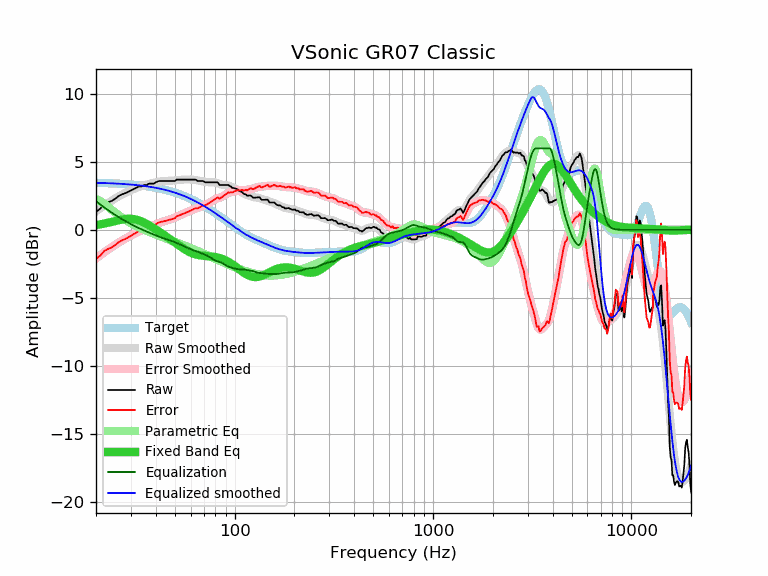

Values plotted in this chart, from the file beside it:
frequency, raw, error, smoothed, error_smoothed, equalization, parametric_eq, equalized_raw, equalized_smoothed, target
20, 1.33, -2.13, 1.36, -2.10, 2.10, 0.35, 3.43, 3.47, 3.47
21, 1.55, -1.91, 1.59, -1.87, 1.87, 0.40, 3.42, 3.46, 3.46
22, 1.89, -1.56, 1.79, -1.66, 1.66, 0.46, 3.55, 3.45, 3.45
23, 2.03, -1.41, 1.98, -1.45, 1.45, 0.52, 3.48, 3.44, 3.44
24, 2.13, -1.29, 2.16, -1.27, 1.27, 0.58, 3.40, 3.43, 3.43
25, 2.29, -1.12, 2.32, -1.10, 1.10, 0.65, 3.39, 3.41, 3.41
26, 2.49, -0.91, 2.46, -0.94, 0.94, 0.71, 3.43, 3.40, 3.40
27, 2.61, -0.77, 2.59, -0.79, 0.79, 0.76, 3.40, 3.39, 3.39
28, 2.69, -0.68, 2.71, -0.66, 0.66, 0.79, 3.35, 3.37, 3.37
29, 2.79, -0.56, 2.82, -0.53, 0.53, 0.81, 3.33, 3.35, 3.35
30, 2.90, -0.43, 2.92, -0.42, 0.42, 0.81, 3.32, 3.34, 3.34
31, 3.00, -0.32, 3.00, -0.31, 0.31, 0.79, 3.31, 3.32, 3.32
32, 3.10, -0.20, 3.09, -0.21, 0.21, 0.75, 3.31, 3.30, 3.30
33, 3.20, -0.08, 3.16, -0.12, 0.12, 0.69, 3.32, 3.28, 3.28
34, 3.20, -0.05, 3.22, -0.03, 0.03, 0.62, 3.23, 3.25, 3.25
35, 3.30, 0.07, 3.28, 0.05, -0.05, 0.53, 3.25, 3.23, 3.23
36, 3.30, 0.09, 3.33, 0.13, -0.13, 0.44, 3.18, 3.21, 3.21
37, 3.40, 0.22, 3.38, 0.20, -0.20, 0.34, 3.20, 3.18, 3.18
38, 3.40, 0.25, 3.42, 0.27, -0.27, 0.24, 3.13, 3.15, 3.15
39, 3.40, 0.28, 3.47, 0.34, -0.34, 0.13, 3.06, 3.13, 3.13
40, 3.50, 0.40, 3.50, 0.41, -0.41, 0.03, 3.09, 3.10, 3.10
41, 3.57, 0.51, 3.54, 0.47, -0.47, -0.07, 3.10, 3.07, 3.07
42, 3.60, 0.57, 3.56, 0.53, -0.53, -0.17, 3.07, 3.03, 3.03
43, 3.60, 0.60, 3.58, 0.58, -0.58, -0.27, 3.02, 3.00, 3.00
44, 3.60, 0.63, 3.59, 0.63, -0.63, -0.37, 2.97, 2.97, 2.97
45, 3.60, 0.67, 3.60, 0.67, -0.67, -0.47, 2.93, 2.93, 2.93
46, 3.60, 0.71, 3.61, 0.71, -0.71, -0.57, 2.89, 2.90, 2.90
47, 3.60, 0.74, 3.61, 0.76, -0.76, -0.66, 2.84, 2.86, 2.86
48, 3.60, 0.78, 3.62, 0.80, -0.80, -0.76, 2.80, 2.82, 2.82
49, 3.60, 0.82, 3.63, 0.85, -0.85, -0.85, 2.75, 2.78, 2.78
50, 3.60, 0.86, 3.64, 0.91, -0.91, -0.94, 2.70, 2.74, 2.74
51, 3.70, 1.00, 3.66, 0.96, -0.96, -1.03, 2.74, 2.70, 2.70
52, 3.70, 1.05, 3.67, 1.02, -1.02, -1.12, 2.68, 2.65, 2.65
53, 3.70, 1.09, 3.69, 1.07, -1.07, -1.20, 2.63, 2.61, 2.61
54, 3.70, 1.13, 3.70, 1.13, -1.13, -1.28, 2.57, 2.57, 2.57
55, 3.70, 1.18, 3.70, 1.18, -1.18, -1.36, 2.52, 2.52, 2.52
56, 3.70, 1.23, 3.71, 1.23, -1.23, -1.43, 2.47, 2.47, 2.47
57, 3.70, 1.27, 3.71, 1.28, -1.28, -1.50, 2.42, 2.43, 2.43
58, 3.70, 1.32, 3.71, 1.33, -1.33, -1.56, 2.37, 2.38, 2.38
59, 3.70, 1.37, 3.71, 1.38, -1.38, -1.62, 2.32, 2.33, 2.33
60, 3.70, 1.42, 3.70, 1.42, -1.42, -1.67, 2.28, 2.28, 2.28
61, 3.70, 1.47, 3.70, 1.46, -1.46, -1.72, 2.24, 2.23, 2.23
62, 3.70, 1.52, 3.69, 1.50, -1.50, -1.76, 2.20, 2.18, 2.18
63, 3.70, 1.57, 3.67, 1.54, -1.54, -1.79, 2.16, 2.13, 2.13
64, 3.67, 1.59, 3.66, 1.58, -1.58, -1.82, 2.09, 2.08, 2.08
65, 3.60, 1.57, 3.64, 1.62, -1.62, -1.84, 1.99, 2.03, 2.03
66, 3.60, 1.63, 3.62, 1.65, -1.65, -1.86, 1.95, 1.97, 1.97
67, 3.60, 1.68, 3.60, 1.68, -1.68, -1.88, 1.92, 1.92, 1.92
68, 3.60, 1.73, 3.58, 1.72, -1.72, -1.89, 1.88, 1.87, 1.87
69, 3.60, 1.79, 3.57, 1.75, -1.75, -1.90, 1.85, 1.81, 1.81
70, 3.56, 1.80, 3.55, 1.79, -1.79, -1.91, 1.77, 1.76, 1.76
71, 3.50, 1.79, 3.53, 1.83, -1.83, -1.92, 1.68, 1.71, 1.71
72, 3.50, 1.85, 3.52, 1.87, -1.87, -1.93, 1.63, 1.65, 1.65
73, 3.50, 1.90, 3.51, 1.91, -1.91, -1.93, 1.59, 1.60, 1.60
74, 3.50, 1.96, 3.51, 1.96, -1.96, -1.94, 1.54, 1.54, 1.54
75, 3.50, 2.01, 3.50, 2.02, -2.02, -1.95, 1.49, 1.49, 1.49
76, 3.50, 2.07, 3.51, 2.07, -2.07, -1.95, 1.43, 1.44, 1.44
77, 3.50, 2.12, 3.51, 2.13, -2.13, -1.96, 1.38, 1.38, 1.38
78, 3.50, 2.17, 3.50, 2.18, -2.18, -1.97, 1.32, 1.33, 1.33
79, 3.50, 2.23, 3.50, 2.22, -2.22, -1.99, 1.28, 1.27, 1.27
... 553 more rows
